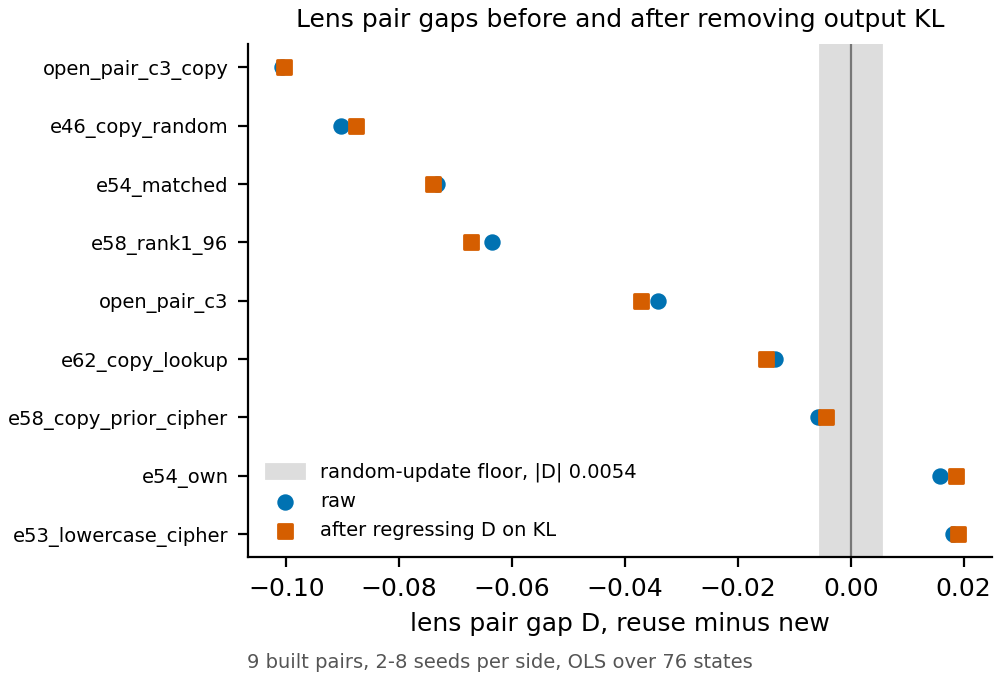

The table this chart was drawn from, first rows:
pair, raw_gap, resid_kl_gap, floor
open_pair_c3_copy, -0.1008, -0.1005, 0.005421
e46_copy_random, -0.09023, -0.0876, 0.005421
e54_matched, -0.07329, -0.07406, 0.005421
e58_rank1_96, -0.06362, -0.06722, 0.005421
open_pair_c3, -0.03408, -0.03716, 0.005421
e62_copy_lookup, -0.01345, -0.01507, 0.005421
e58_copy_prior_cipher, -0.00589, -0.004404, 0.005421
e54_own, 0.0158, 0.01866, 0.005421
e53_lowercase_cipher, 0.01818, 0.01897, 0.005421
